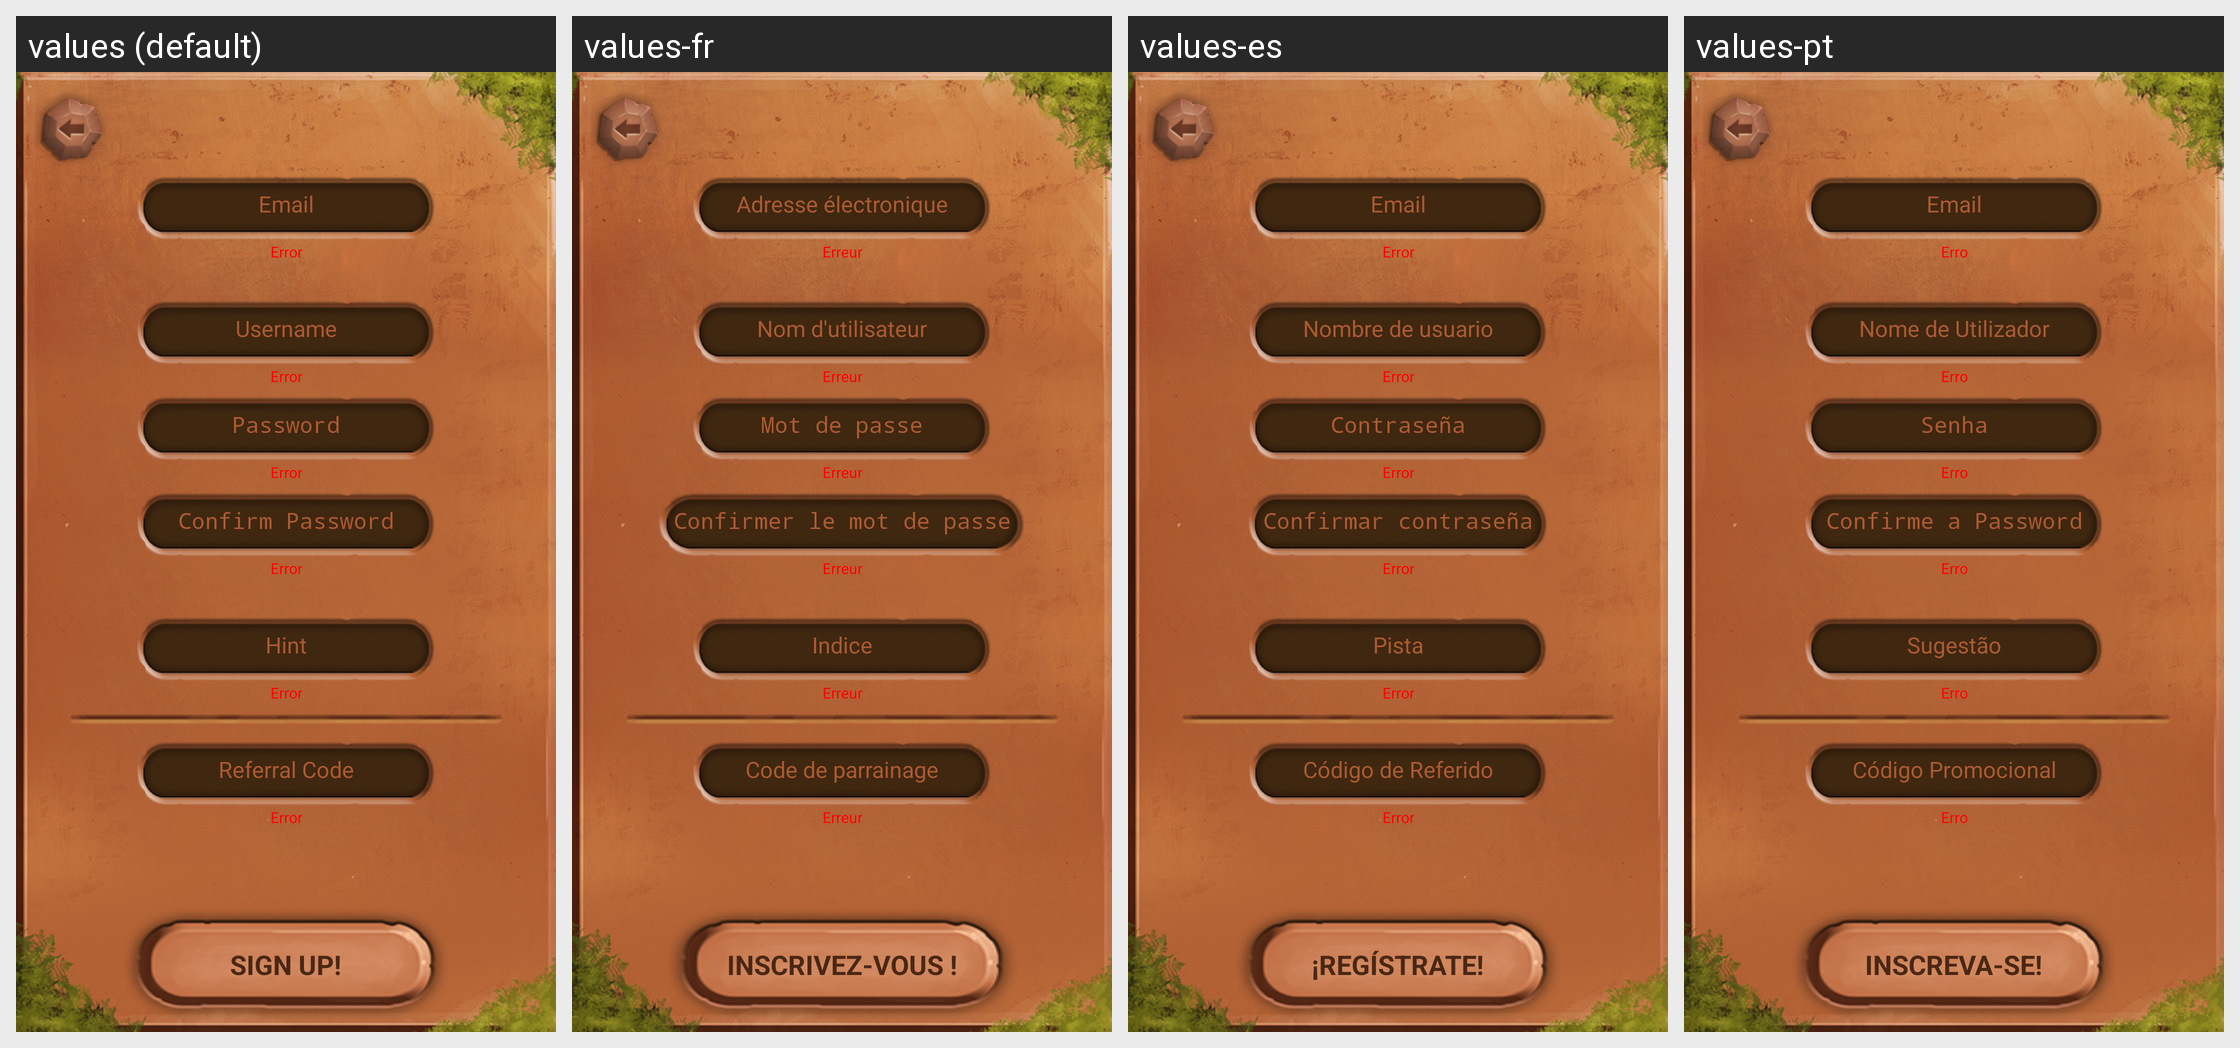

For this localized Android screen grid, give each drawn string resource with its value in every locale shown.
Android screen res/layout/signup.xml rendered under 4 locales, left to right: values (default), values-fr, values-es, values-pt. Device: Nexus 5 (rendered at 1080×1920; each locale shown at half size, 540×960, under a caption strip naming it); theme NoActionBar.
Other locales in the repository, not shown: values-ja, values-ko, values-ru, values-zh.
Strings drawn on this screen, with the default value and each locale's value (text and hints the layout hard-codes, and strings that could not be matched under every locale, appear in the picture but are not listed):

email
  values: Email
  values-fr: Adresse électronique
  values-es: Email
  values-pt: Email

error
  values: Error
  values-fr: Erreur
  values-es: Error
  values-pt: Erro

username
  values: Username
  values-fr: Nom d'utilisateur
  values-es: Nombre de usuario
  values-pt: Nome de Utilizador

password
  values: Password
  values-fr: Mot de passe
  values-es: Contraseña
  values-pt: Senha

confirm_password
  values: Confirm Password
  values-fr: Confirmer le mot de passe
  values-es: Confirmar contraseña
  values-pt: Confirme a Password

hint
  values: Hint
  values-fr: Indice
  values-es: Pista
  values-pt: Sugestão

ref_code
  values: Referral Code
  values-fr: Code de parrainage
  values-es: Código de Referido
  values-pt: Código Promocional

sign_up
  values: SIGN UP!
  values-fr: INSCRIVEZ-VOUS !
  values-es: ¡REGÍSTRATE!
  values-pt: INSCREVA-SE!
